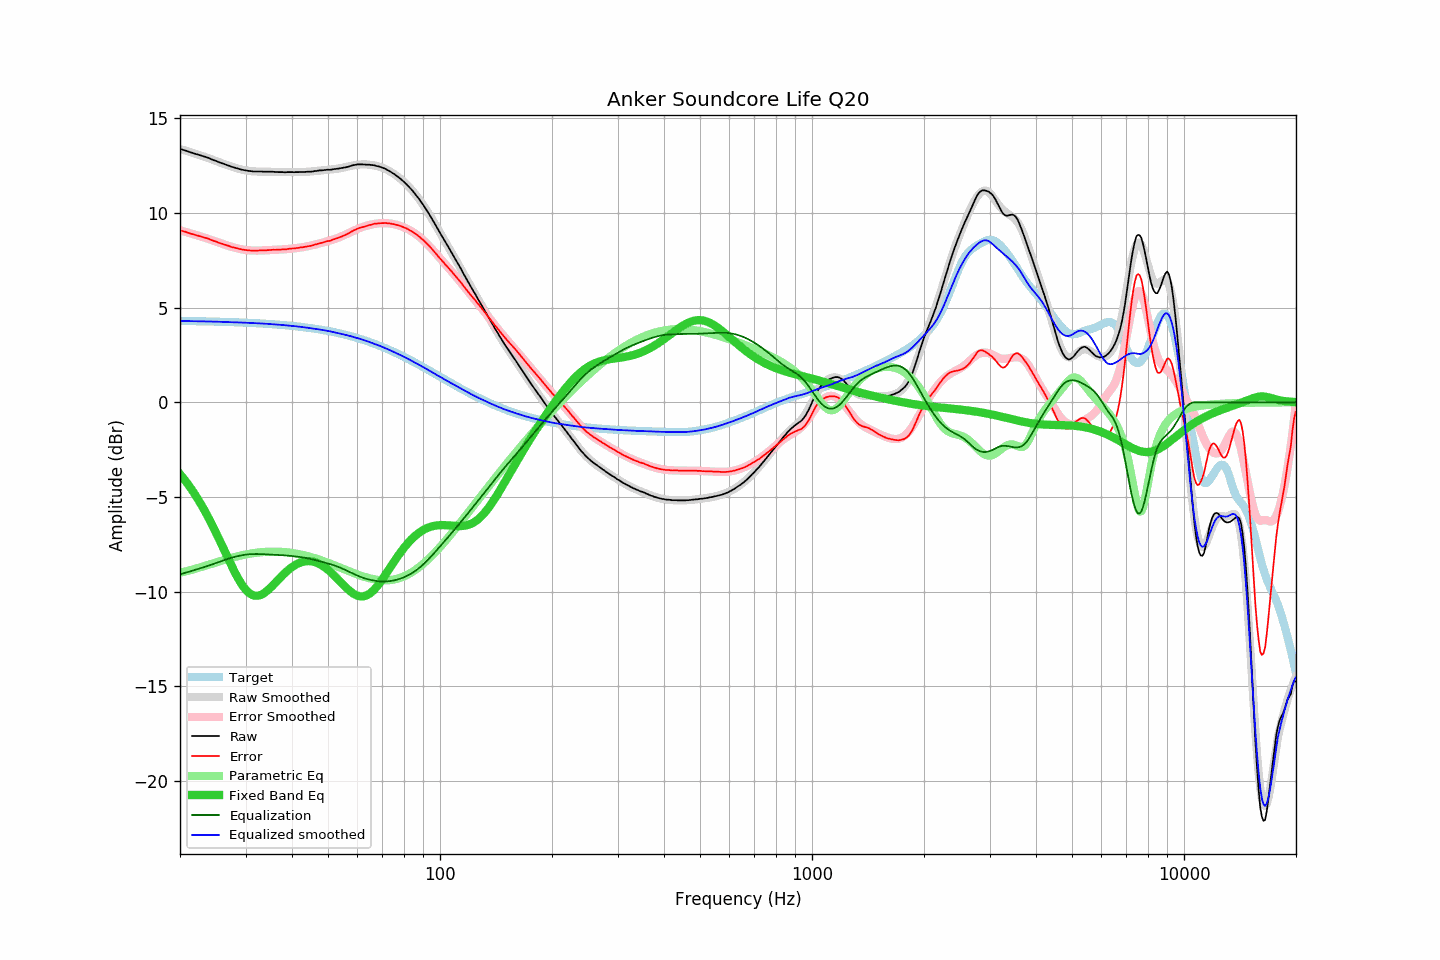

Source data for this figure (header and first rows):
frequency, raw, error, smoothed, error_smoothed, equalization, parametric_eq, equalized_raw, equalized_smoothed, target
20.00, 13.38, 9.08, 13.37, 9.08, -9.08, -3.79, 4.30, 4.29, 4.30
20.20, 13.35, 9.06, 13.35, 9.05, -9.05, -3.89, 4.30, 4.29, 4.29
20.40, 13.32, 9.03, 13.32, 9.03, -9.03, -4.00, 4.29, 4.29, 4.29
20.61, 13.30, 9.01, 13.30, 9.01, -9.01, -4.10, 4.29, 4.29, 4.29
20.81, 13.27, 8.98, 13.27, 8.98, -8.98, -4.22, 4.29, 4.29, 4.29
21.02, 13.24, 8.95, 13.24, 8.96, -8.96, -4.33, 4.28, 4.29, 4.29
21.23, 13.21, 8.92, 13.22, 8.93, -8.93, -4.45, 4.28, 4.29, 4.29
21.44, 13.18, 8.89, 13.19, 8.91, -8.91, -4.57, 4.27, 4.28, 4.29
21.66, 13.16, 8.88, 13.16, 8.88, -8.88, -4.70, 4.28, 4.28, 4.28
21.87, 13.13, 8.85, 13.14, 8.86, -8.86, -4.82, 4.27, 4.28, 4.28
22.09, 13.10, 8.82, 13.11, 8.83, -8.83, -4.96, 4.27, 4.28, 4.28
22.31, 13.08, 8.80, 13.08, 8.80, -8.80, -5.09, 4.28, 4.28, 4.28
22.54, 13.05, 8.77, 13.05, 8.78, -8.78, -5.23, 4.27, 4.28, 4.28
22.76, 13.03, 8.75, 13.03, 8.75, -8.75, -5.37, 4.28, 4.27, 4.28
22.99, 13.00, 8.73, 13.00, 8.73, -8.73, -5.52, 4.27, 4.27, 4.27
23.22, 12.97, 8.70, 12.97, 8.70, -8.70, -5.67, 4.27, 4.27, 4.27
23.45, 12.95, 8.68, 12.94, 8.67, -8.67, -5.82, 4.28, 4.27, 4.27
23.69, 12.92, 8.65, 12.91, 8.64, -8.64, -5.98, 4.28, 4.27, 4.27
23.92, 12.89, 8.62, 12.88, 8.61, -8.61, -6.14, 4.28, 4.27, 4.27
24.16, 12.85, 8.59, 12.85, 8.58, -8.58, -6.31, 4.27, 4.26, 4.26
24.40, 12.81, 8.55, 12.82, 8.56, -8.56, -6.47, 4.25, 4.26, 4.26
24.65, 12.78, 8.52, 12.79, 8.53, -8.53, -6.64, 4.26, 4.26, 4.26
24.89, 12.75, 8.49, 12.75, 8.49, -8.49, -6.82, 4.26, 4.26, 4.26
25.14, 12.72, 8.46, 12.72, 8.46, -8.46, -6.99, 4.26, 4.25, 4.26
25.39, 12.68, 8.43, 12.69, 8.43, -8.43, -7.17, 4.25, 4.25, 4.25
25.65, 12.65, 8.40, 12.65, 8.40, -8.40, -7.35, 4.25, 4.25, 4.25
25.91, 12.62, 8.37, 12.62, 8.37, -8.37, -7.53, 4.25, 4.25, 4.25
26.16, 12.59, 8.34, 12.59, 8.34, -8.34, -7.71, 4.25, 4.24, 4.25
26.43, 12.56, 8.32, 12.56, 8.32, -8.32, -7.90, 4.25, 4.24, 4.24
26.69, 12.53, 8.29, 12.53, 8.29, -8.29, -8.08, 4.24, 4.24, 4.24
26.96, 12.50, 8.26, 12.50, 8.26, -8.26, -8.26, 4.24, 4.24, 4.24
27.23, 12.47, 8.24, 12.47, 8.23, -8.23, -8.44, 4.24, 4.24, 4.24
27.50, 12.43, 8.20, 12.44, 8.21, -8.21, -8.62, 4.22, 4.23, 4.23
27.77, 12.41, 8.18, 12.41, 8.18, -8.18, -8.79, 4.23, 4.23, 4.23
28.05, 12.39, 8.16, 12.39, 8.16, -8.16, -8.96, 4.23, 4.23, 4.23
28.33, 12.36, 8.14, 12.36, 8.14, -8.14, -9.12, 4.22, 4.22, 4.22
28.62, 12.34, 8.12, 12.34, 8.12, -8.12, -9.27, 4.22, 4.22, 4.22
28.90, 12.31, 8.09, 12.31, 8.10, -8.10, -9.42, 4.21, 4.22, 4.22
29.19, 12.29, 8.08, 12.29, 8.08, -8.08, -9.56, 4.21, 4.21, 4.21
29.48, 12.27, 8.06, 12.27, 8.06, -8.06, -9.68, 4.21, 4.21, 4.21
29.78, 12.25, 8.04, 12.25, 8.05, -8.05, -9.80, 4.20, 4.20, 4.21
30.08, 12.24, 8.04, 12.24, 8.04, -8.04, -9.90, 4.20, 4.20, 4.20
30.38, 12.22, 8.02, 12.23, 8.03, -8.03, -9.99, 4.19, 4.20, 4.20
30.68, 12.21, 8.02, 12.21, 8.02, -8.02, -10.06, 4.19, 4.19, 4.19
30.99, 12.20, 8.01, 12.20, 8.01, -8.01, -10.12, 4.19, 4.19, 4.19
31.30, 12.19, 8.00, 12.19, 8.01, -8.01, -10.17, 4.18, 4.18, 4.19
31.61, 12.18, 8.00, 12.19, 8.01, -8.01, -10.20, 4.17, 4.18, 4.18
31.93, 12.18, 8.00, 12.18, 8.01, -8.01, -10.21, 4.17, 4.18, 4.18
32.24, 12.18, 8.01, 12.18, 8.01, -8.01, -10.21, 4.17, 4.17, 4.17
32.57, 12.18, 8.01, 12.18, 8.01, -8.01, -10.20, 4.17, 4.17, 4.17
32.89, 12.18, 8.02, 12.18, 8.01, -8.01, -10.17, 4.17, 4.16, 4.16
33.22, 12.18, 8.02, 12.17, 8.02, -8.02, -10.14, 4.17, 4.16, 4.16
33.55, 12.17, 8.02, 12.17, 8.02, -8.02, -10.09, 4.15, 4.15, 4.15
33.89, 12.17, 8.02, 12.17, 8.02, -8.02, -10.03, 4.15, 4.15, 4.15
34.23, 12.17, 8.03, 12.17, 8.03, -8.03, -9.96, 4.14, 4.14, 4.14
34.57, 12.17, 8.03, 12.17, 8.03, -8.03, -9.89, 4.14, 4.14, 4.14
34.92, 12.17, 8.04, 12.17, 8.04, -8.04, -9.81, 4.13, 4.13, 4.13
35.27, 12.17, 8.05, 12.17, 8.04, -8.04, -9.73, 4.13, 4.13, 4.13
35.62, 12.17, 8.05, 12.16, 8.04, -8.04, -9.64, 4.13, 4.12, 4.12
35.97, 12.16, 8.05, 12.16, 8.05, -8.05, -9.56, 4.11, 4.11, 4.11
... 635 more rows
